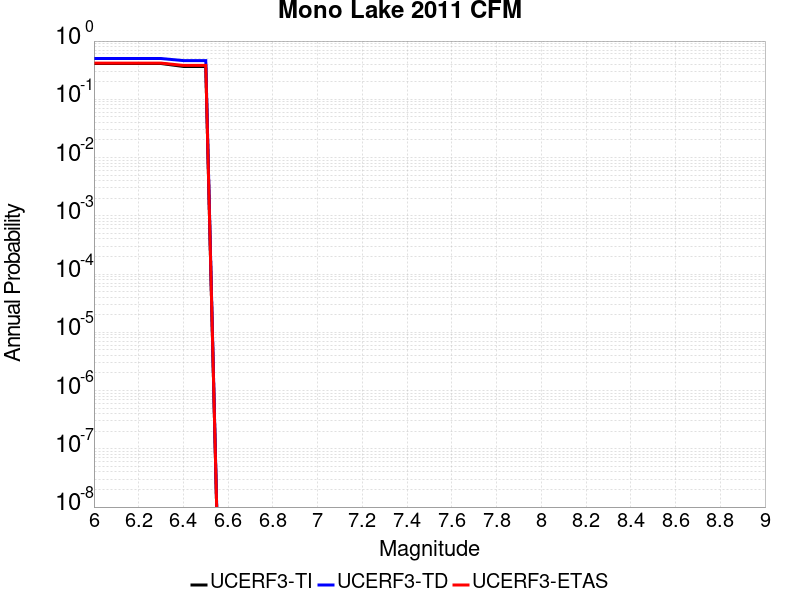

The table this chart was drawn from, first rows:
Magnitude, UCERF3-TI Prob, UCERF3-TD Prob, UCERF3-ETAS Prob
6.0, 0.4118, 0.5016, 0.4182
6.1, 0.4118, 0.5016, 0.4182
6.2, 0.4118, 0.5016, 0.4182
6.3, 0.4118, 0.5016, 0.4182
6.4, 0.3665, 0.462, 0.3818
6.5, 0.3665, 0.462, 0.3818
